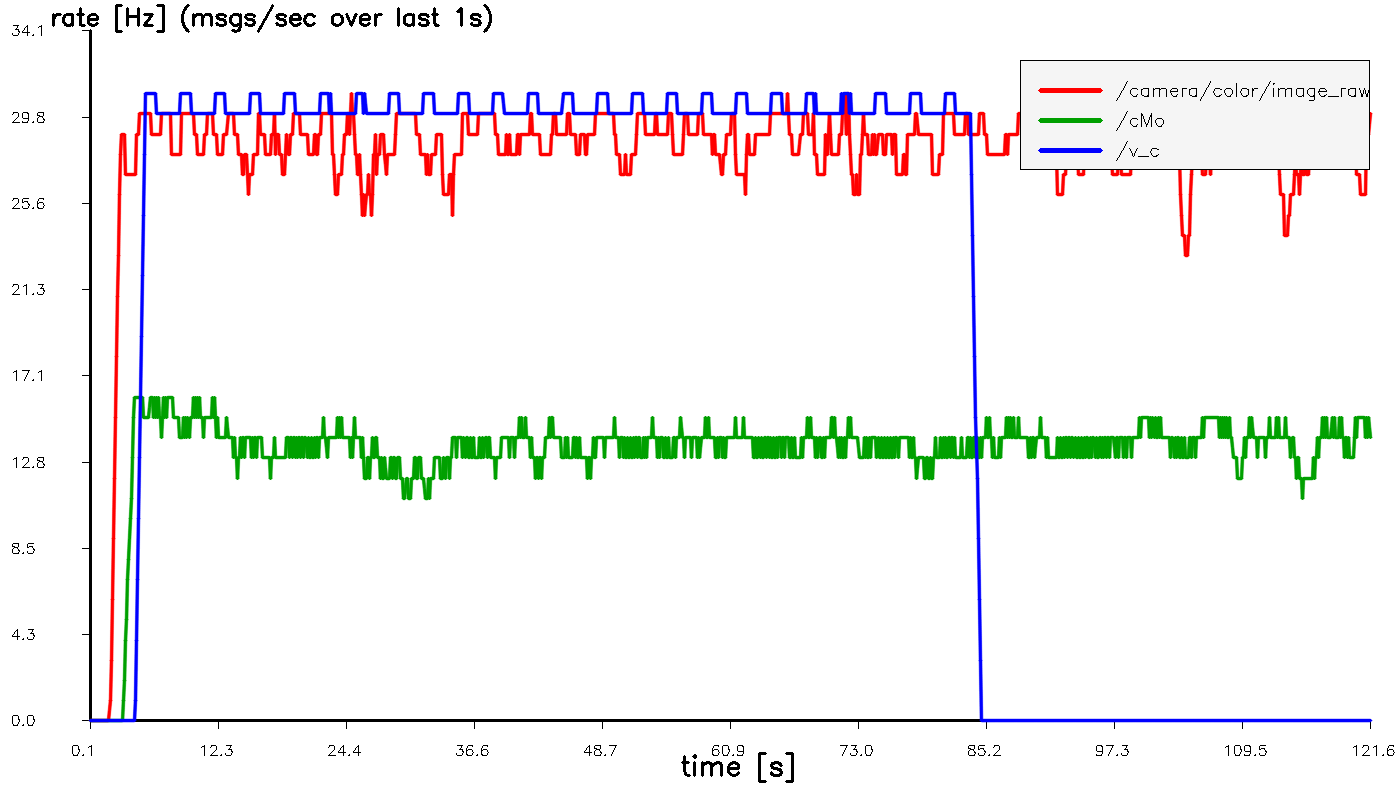

The data file committed next to this chart (first rows):
t_sec, hz_image_raw, hz_cMo, hz_v_c
0.1078, 0.000000, 0.000000, 0.000000
0.2074, 0.000000, 0.000000, 0.000000
0.3074, 0.000000, 0.000000, 0.000000
0.4074, 0.000000, 0.000000, 0.000000
0.5074, 0.000000, 0.000000, 0.000000
0.6074, 0.000000, 0.000000, 0.000000
0.7074, 0.000000, 0.000000, 0.000000
0.8074, 0.000000, 0.000000, 0.000000
0.9074, 0.000000, 0.000000, 0.000000
1.007, 0.000000, 0.000000, 0.000000
1.107, 0.000000, 0.000000, 0.000000
1.207, 0.000000, 0.000000, 0.000000
1.307, 0.000000, 0.000000, 0.000000
1.407, 0.000000, 0.000000, 0.000000
1.507, 0.000000, 0.000000, 0.000000
1.607, 0.000000, 0.000000, 0.000000
1.707, 0.000000, 0.000000, 0.000000
1.807, 0.000000, 0.000000, 0.000000
1.907, 0.000000, 0.000000, 0.000000
2.008, 1, 0.000000, 0.000000
2.107, 3, 0.000000, 0.000000
2.207, 6, 0.000000, 0.000000
2.307, 9, 0.000000, 0.000000
2.407, 12, 0.000000, 0.000000
2.507, 15, 0.000000, 0.000000
2.607, 18, 0.000000, 0.000000
2.707, 21, 0.000000, 0.000000
2.807, 23, 0.000000, 0.000000
2.907, 26, 0.000000, 0.000000
3.007, 28, 0.000000, 0.000000
3.107, 29, 0.000000, 0.000000
3.207, 29, 0.000000, 0.000000
3.307, 29, 1, 0.000000
3.407, 29, 2, 0.000000
3.507, 27, 4, 0.000000
3.607, 27, 5, 0.000000
3.707, 27, 7, 0.000000
3.807, 27, 8, 0.000000
3.907, 27, 10, 0.000000
4.007, 27, 11, 0.000000
4.107, 27, 13, 0.000000
4.207, 27, 15, 0.000000
4.307, 27, 16, 0.000000
4.407, 27, 16, 1
4.507, 29, 16, 4
4.607, 29, 16, 7
4.707, 29, 16, 10
4.807, 30, 16, 13
4.907, 30, 16, 16
5.007, 30, 16, 19
5.107, 30, 16, 22
5.207, 30, 15, 25
5.307, 30, 15, 28
5.407, 30, 15, 31
5.507, 30, 15, 31
5.607, 30, 15, 31
5.707, 30, 15, 31
5.807, 30, 16, 31
5.907, 29, 16, 31
6.007, 29, 16, 31
... 1,156 more rows
